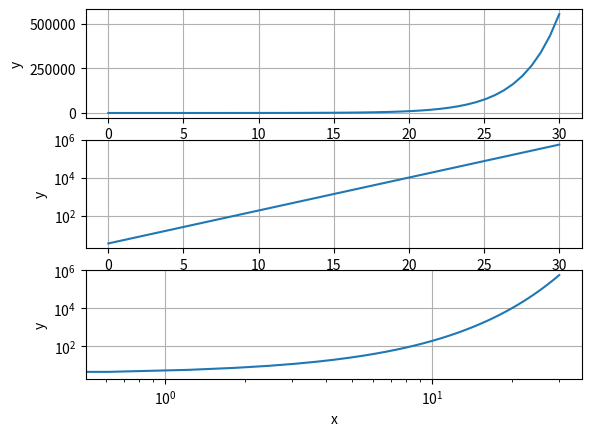

This figure's Python source:

# tb_np_plot.py

import numpy as np
import matplotlib.pyplot as plt

a=3.4
b=0.4
x=np.linspace(0, 30)
y=a*np.exp(x*b)


plt.subplot(311)
plt.plot(x, y)
plt.grid()
plt.xlabel("x")
plt.ylabel("y")

plt.subplot(312)
plt.semilogy(x, y)
plt.grid()
plt.xlabel("x")
plt.ylabel("y")

plt.subplot(313)
plt.loglog(x, y)
plt.grid()
plt.xlabel("x")
plt.ylabel("y")

plt.show()

